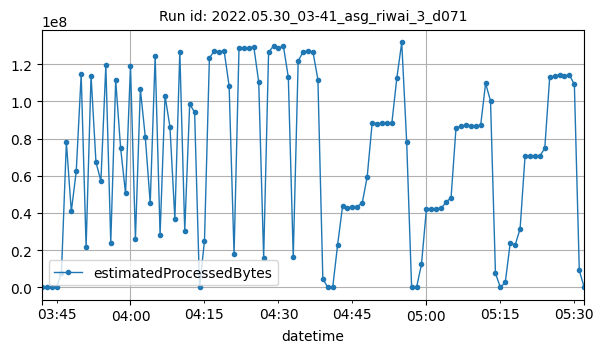

Values plotted in this chart, from the file beside it:
datetime, estimatedProcessedBytes
2022-05-30T03:42:00Z, 1838
2022-05-30T03:43:00Z, 3486
2022-05-30T03:44:00Z, 7036
2022-05-30T03:45:00Z, 3422
2022-05-30T03:46:00Z, 7882098
2022-05-30T03:47:00Z, 78009591
2022-05-30T03:48:00Z, 40888589
2022-05-30T03:49:00Z, 62404245
2022-05-30T03:50:00Z, 114522801
2022-05-30T03:51:00Z, 21760286
2022-05-30T03:52:00Z, 113848128
2022-05-30T03:53:00Z, 67252269
2022-05-30T03:54:00Z, 57175623
2022-05-30T03:55:00Z, 119242116
2022-05-30T03:56:00Z, 24125813
2022-05-30T03:57:00Z, 111282279
2022-05-30T03:58:00Z, 74795510
2022-05-30T03:59:00Z, 50490379
2022-05-30T04:00:00Z, 118902671
2022-05-30T04:01:00Z, 26100136
2022-05-30T04:02:00Z, 106560783
2022-05-30T04:03:00Z, 80822103
2022-05-30T04:04:00Z, 45239214
2022-05-30T04:05:00Z, 124295766
2022-05-30T04:06:00Z, 28193283
2022-05-30T04:07:00Z, 103008233
2022-05-30T04:08:00Z, 86279005
2022-05-30T04:09:00Z, 36750854
2022-05-30T04:10:00Z, 126636678
2022-05-30T04:11:00Z, 30397928
2022-05-30T04:12:00Z, 98505520
2022-05-30T04:13:00Z, 94116709
2022-05-30T04:14:00Z, 5104
2022-05-30T04:15:00Z, 25081120
2022-05-30T04:16:00Z, 123306663
2022-05-30T04:17:00Z, 127026476
2022-05-30T04:18:00Z, 126750479
2022-05-30T04:19:00Z, 126839510
2022-05-30T04:20:00Z, 108242637
2022-05-30T04:21:00Z, 17849211
2022-05-30T04:22:00Z, 128410632
2022-05-30T04:23:00Z, 128852699
2022-05-30T04:24:00Z, 128749968
2022-05-30T04:25:00Z, 129339157
2022-05-30T04:26:00Z, 110335247
2022-05-30T04:27:00Z, 16002493
2022-05-30T04:28:00Z, 126350508
2022-05-30T04:29:00Z, 129791880
2022-05-30T04:30:00Z, 128604215
2022-05-30T04:31:00Z, 129703493
2022-05-30T04:32:00Z, 112965006
2022-05-30T04:33:00Z, 16623075
2022-05-30T04:34:00Z, 121588884
2022-05-30T04:35:00Z, 126596111
2022-05-30T04:36:00Z, 127191253
2022-05-30T04:37:00Z, 126532985
2022-05-30T04:38:00Z, 111672669
2022-05-30T04:39:00Z, 4744912
2022-05-30T04:40:00Z, 5607
2022-05-30T04:41:00Z, 7220
... 51 more rows
